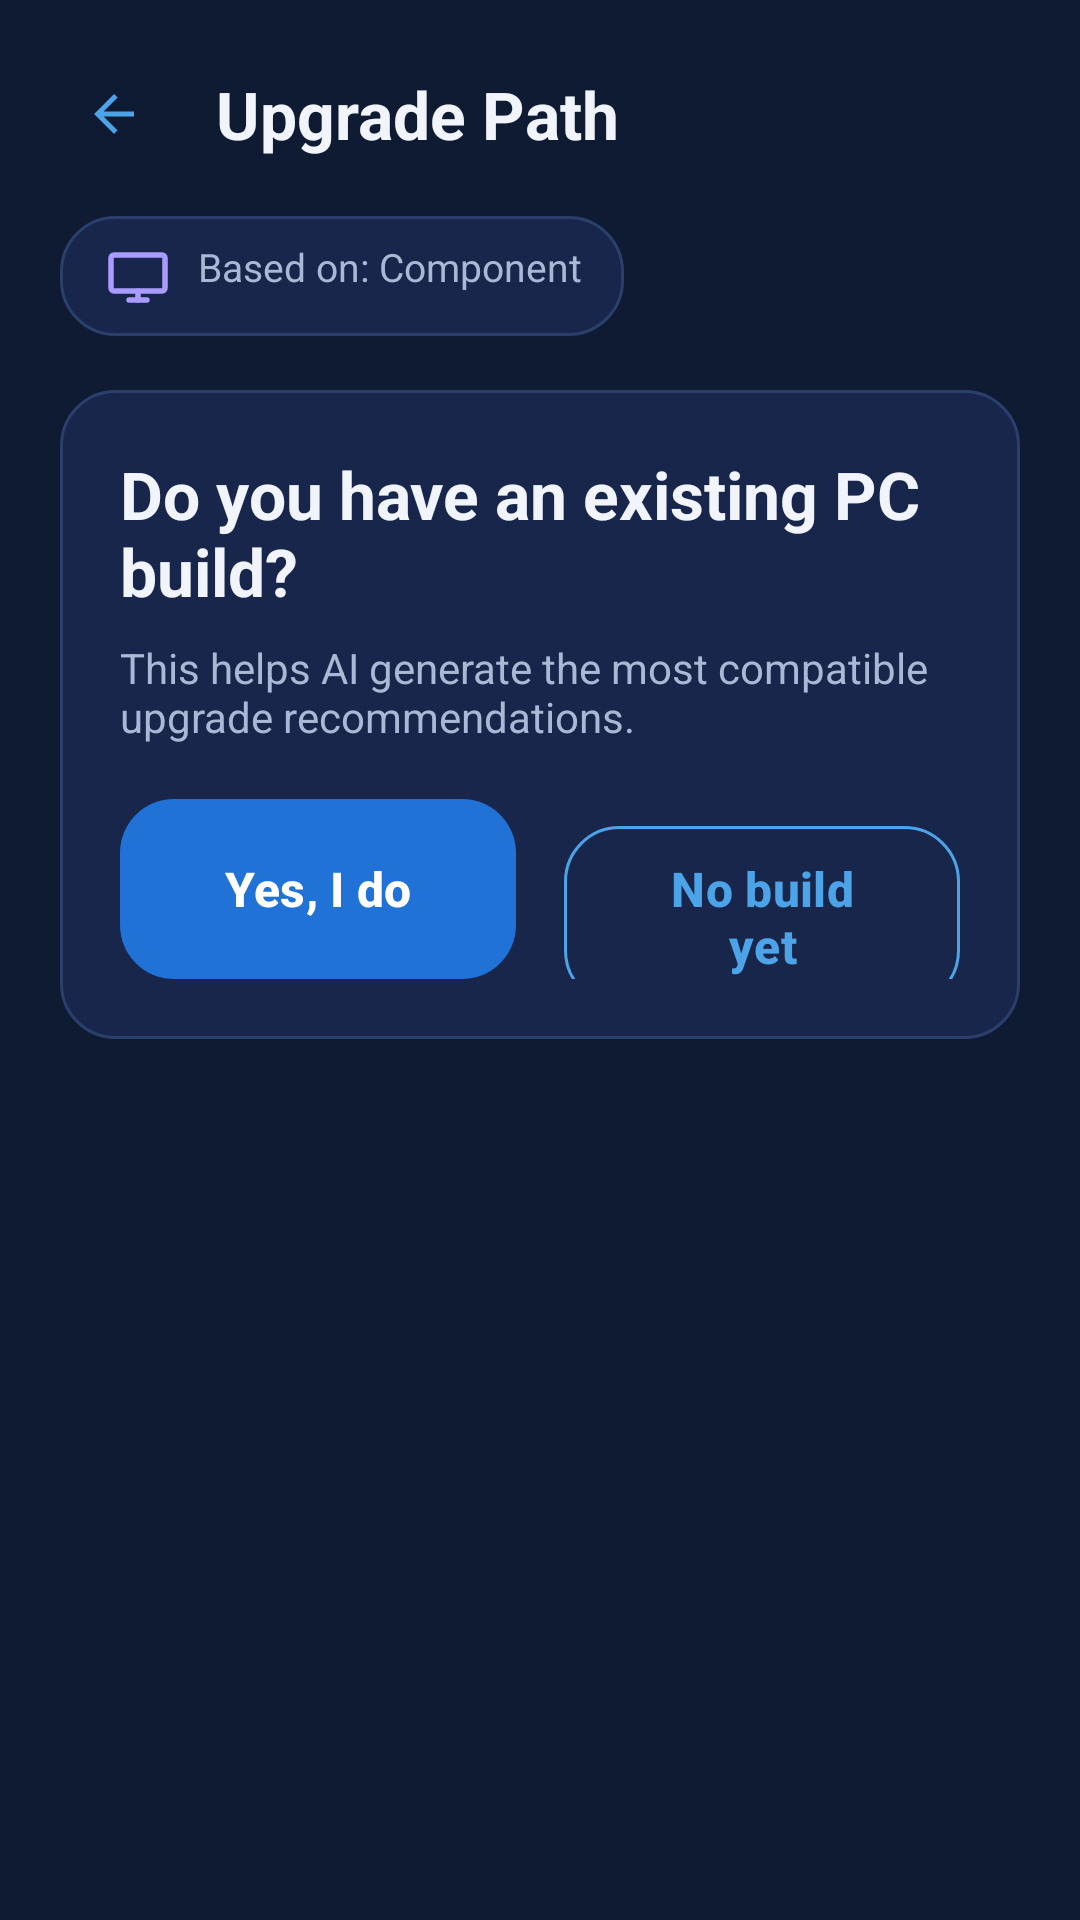

The Android layout XML behind this screen, and the referenced resources:
<!-- AndroidManifest.xml: application theme Theme.PCScan -->
<!-- res/layout/fragment_upgrade_path.xml -->
<?xml version="1.0" encoding="utf-8"?>
<ScrollView xmlns:android="http://schemas.android.com/apk/res/android"
    xmlns:app="http://schemas.android.com/apk/res-auto"
    android:layout_width="match_parent"
    android:layout_height="match_parent"
    android:background="@color/background"
    android:fillViewport="true">

    <LinearLayout
        android:layout_width="match_parent"
        android:layout_height="wrap_content"
        android:orientation="vertical"
        android:padding="20dp">

        <LinearLayout
            android:layout_width="match_parent"
            android:layout_height="wrap_content"
            android:layout_marginBottom="16dp"
            android:gravity="center_vertical"
            android:orientation="horizontal">

            <ImageView
                android:id="@+id/btnBack"
                android:layout_width="36dp"
                android:layout_height="36dp"
                android:background="?android:attr/selectableItemBackgroundBorderless"
                android:clickable="true"
                android:focusable="true"
                android:padding="8dp"
                android:src="@drawable/ic_arrow_back"
                android:tint="@color/accent" />

            <TextView
                android:layout_width="0dp"
                android:layout_height="wrap_content"
                android:layout_marginStart="16dp"
                android:layout_weight="1"
                android:text="Upgrade Path"
                android:textColor="@color/text_white"
                android:textSize="22sp"
                android:textStyle="bold" />
        </LinearLayout>

        <TextView
            android:id="@+id/tvBasedOn"
            android:layout_width="wrap_content"
            android:layout_height="wrap_content"
            android:layout_marginBottom="18dp"
            android:background="@drawable/bg_card"
            android:drawableStart="@drawable/ic_loading_monitor"
            android:drawablePadding="8dp"
            android:drawableTint="@color/secondary_light"
            android:paddingStart="14dp"
            android:paddingTop="8dp"
            android:paddingEnd="14dp"
            android:paddingBottom="8dp"
            android:text="Based on: Component"
            android:textColor="@color/textSecondary"
            android:textSize="13sp" />

        <LinearLayout
            android:layout_width="match_parent"
            android:layout_height="wrap_content"
            android:layout_marginBottom="18dp"
            android:background="@drawable/bg_card"
            android:orientation="vertical"
            android:padding="20dp">

            <TextView
                android:layout_width="wrap_content"
                android:layout_height="wrap_content"
                android:text="Do you have an existing PC build?"
                android:textColor="@color/text_white"
                android:textSize="22sp"
                android:textStyle="bold" />

            <TextView
                android:layout_width="match_parent"
                android:layout_height="wrap_content"
                android:layout_marginTop="8dp"
                android:text="This helps AI generate the most compatible upgrade recommendations."
                android:textColor="@color/text_secondary"
                android:textSize="14sp" />

            <LinearLayout
                android:layout_width="match_parent"
                android:layout_height="wrap_content"
                android:layout_marginTop="18dp"
                android:orientation="horizontal">

                <com.google.android.material.button.MaterialButton
                    android:id="@+id/btnYesBuild"
                    android:layout_width="0dp"
                    android:layout_height="60dp"
                    android:layout_marginEnd="8dp"
                    android:layout_weight="1"
                    android:background="@drawable/bg_primary_button"
                    app:backgroundTint="@null"
                    android:text="Yes, I do"
                    android:textAllCaps="false"
                    android:textColor="@color/white"
                    android:textSize="16sp"
                    android:textStyle="bold"
                    app:cornerRadius="18dp"
                    app:strokeWidth="0dp" />

                <com.google.android.material.button.MaterialButton
                    android:id="@+id/btnNoBuild"
                    android:layout_width="0dp"
                    android:layout_height="60dp"
                    android:layout_marginStart="8dp"
                    android:layout_weight="1"
                    android:background="@drawable/bg_upgrade_no_button"
                    app:backgroundTint="@null"
                    android:text="No build yet"
                    android:textAllCaps="false"
                    android:textColor="@color/accent"
                    android:textSize="16sp"
                    android:textStyle="bold"
                    app:cornerRadius="18dp"
                    app:strokeWidth="0dp" />
            </LinearLayout>
        </LinearLayout>
    </LinearLayout>
</ScrollView>
<!-- resources referenced by this layout -->
<resources>
  <color name="accent">#4DA3E8</color>
  <color name="background">#0F1B33</color>
  <color name="secondary_light">@color/purpleText</color>
  <color name="textSecondary">#A9B8D4</color>
  <color name="text_secondary">@color/textSecondary</color>
  <color name="text_white">@color/text</color>
  <color name="white">#FFFFFFFF</color>
  <!-- drawable bg_card (drawable) -->
  <?xml version="1.0" encoding="utf-8"?>
  <shape xmlns:android="http://schemas.android.com/apk/res/android">
      <solid android:color="@color/card" />
      <stroke
          android:width="1dp"
          android:color="@color/border" />
      <corners android:radius="18dp" />
  </shape>
  <!-- drawable bg_primary_button (drawable) -->
  <?xml version="1.0" encoding="utf-8"?>
  <shape xmlns:android="http://schemas.android.com/apk/res/android">
      <solid android:color="@color/primary" />
      <corners android:radius="18dp" />
  </shape>
  <!-- drawable bg_upgrade_no_button (drawable) -->
  <?xml version="1.0" encoding="utf-8"?>
  <shape xmlns:android="http://schemas.android.com/apk/res/android">
      <corners android:radius="18dp" />
      <solid android:color="@color/card" />
      <stroke
          android:width="1dp"
          android:color="@color/accent" />
  </shape>
  <!-- drawable ic_arrow_back (drawable) -->
  <?xml version="1.0" encoding="utf-8"?>
  <vector xmlns:android="http://schemas.android.com/apk/res/android"
      android:width="24dp"
      android:height="24dp"
      android:viewportWidth="24"
      android:viewportHeight="24"
      android:tint="@color/accent">
      <path
          android:fillColor="@color/accent"
          android:pathData="M20,11H7.83l5.59,-5.59L12,4l-8,8 8,8 1.41,-1.41L7.83,13H20v-2z" />
  </vector>
  <!-- drawable ic_loading_monitor (drawable) -->
  <vector xmlns:android="http://schemas.android.com/apk/res/android"
      android:width="24dp"
      android:height="24dp"
      android:viewportWidth="24"
      android:viewportHeight="24">
      <path
          android:fillColor="@android:color/transparent"
          android:pathData="M4,5h16a1,1 0,0 1,1 1v10a1,1 0,0 1,-1 1H4a1,1 0,0 1,-1 -1V6a1,1 0,0 1,1 -1z"
          android:strokeColor="@color/primary"
          android:strokeLineCap="round"
          android:strokeLineJoin="round"
          android:strokeWidth="1.8" />
      <path
          android:fillColor="@android:color/transparent"
          android:pathData="M9,20h6"
          android:strokeColor="@color/primary"
          android:strokeLineCap="round"
          android:strokeWidth="1.8" />
      <path
          android:fillColor="@android:color/transparent"
          android:pathData="M12,17v3"
          android:strokeColor="@color/primary"
          android:strokeLineCap="round"
          android:strokeWidth="1.8" />
  </vector>
  <style name="Theme.PCScan" parent="Theme.Material3.DayNight.NoActionBar">
          <item name="android:windowBackground">@color/background</item>
          <item name="android:statusBarColor">@color/background</item>
          <item name="colorPrimary">@color/primary</item>
          <item name="colorOnPrimary">@color/white</item>
          <item name="colorSurface">@color/card</item>
          <item name="colorOnSurface">@color/text_white</item>
          <item name="colorOnSurfaceVariant">@color/text_body</item>
      </style>
  <color name="purpleText">#A99BFF</color>
  <color name="text">#F1F5FB</color>
  <color name="card">#17264A</color>
  <color name="border">#2A3F6B</color>
  <color name="primary">#2072D6</color>
  <color name="text_body">@color/text</color>
</resources>
